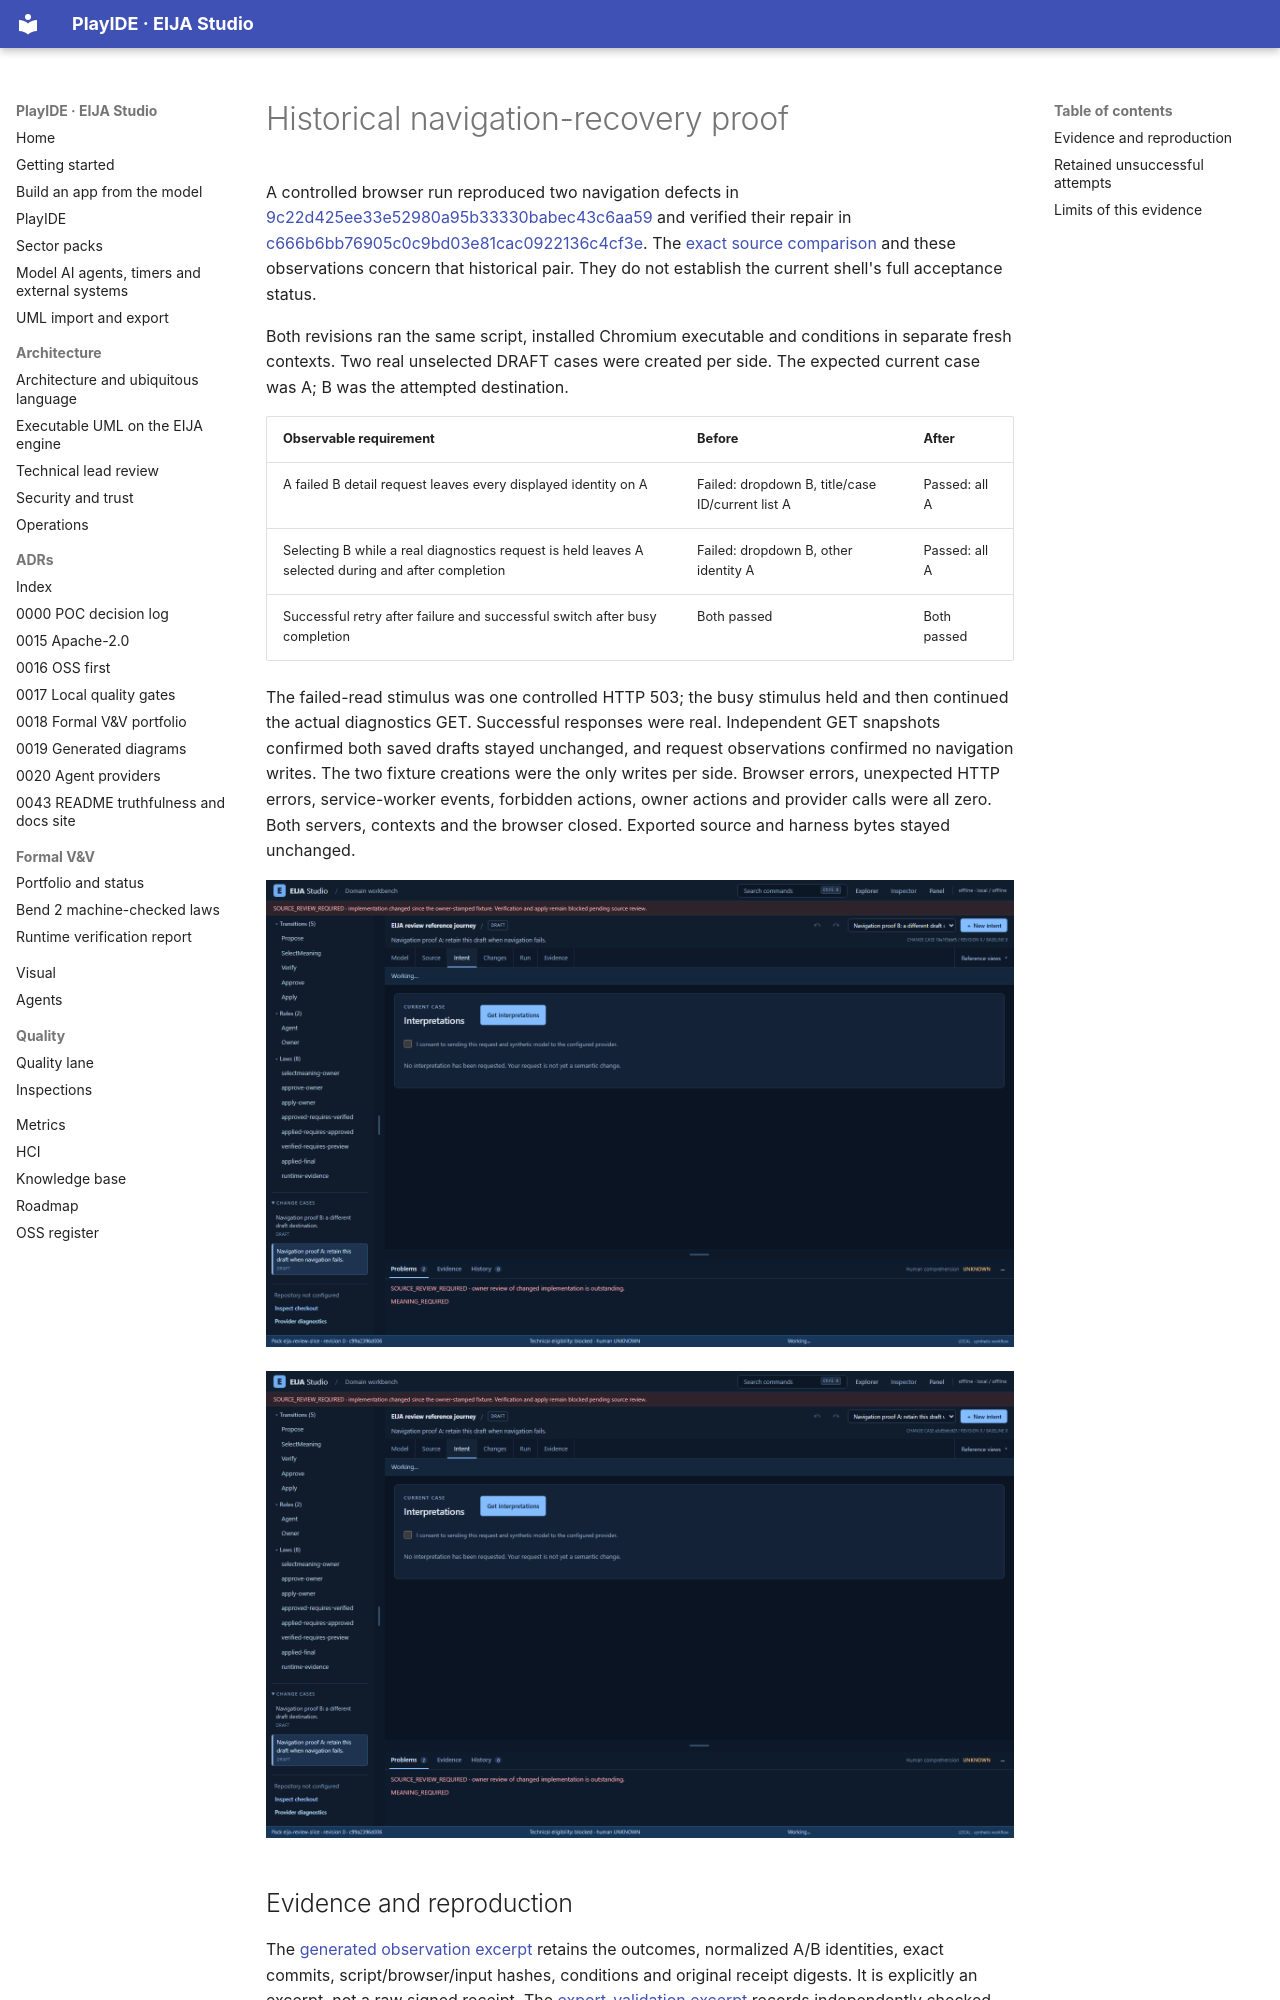

repository: 45ck/eija-studio · page: demos/2026-10-03-NAVIGATION-RECOVERY-PROOF/index.html · generator: mkdocs

# Historical navigation-recovery proof

A controlled browser run reproduced two navigation defects in [9c22d425ee33e52980a95b33330babec43c6aa59](https://github.com/45ck/eija-studio/commit/9c22d425ee33e52980a95b33330babec43c6aa59) and verified their repair in [c666b6bb76905c0c9bd03e81cac0922136c4cf3e](https://github.com/45ck/eija-studio/commit/c666b6bb76905c0c9bd03e81cac0922136c4cf3e). The [exact source comparison](https://github.com/45ck/eija-studio/compare/9c22d425ee33e52980a95b33330babec43c6aa59...c666b6bb76905c0c9bd03e81cac0922136c4cf3e) and these observations concern that historical pair. They do not establish the current shell's full acceptance status.

Both revisions ran the same script, installed Chromium executable and conditions in separate fresh contexts. Two real unselected DRAFT cases were created per side. The expected current case was A; B was the attempted destination.

| Observable requirement | Before | After |
| --- | --- | --- |
| A failed B detail request leaves every displayed identity on A | Failed: dropdown B, title/case ID/current list A | Passed: all A |
| Selecting B while a real diagnostics request is held leaves A selected during and after completion | Failed: dropdown B, other identity A | Passed: all A |
| Successful retry after failure and successful switch after busy completion | Both passed | Both passed |

The failed-read stimulus was one controlled HTTP 503; the busy stimulus held and then continued the actual diagnostics GET. Successful responses were real. Independent GET snapshots confirmed both saved drafts stayed unchanged, and request observations confirmed no navigation writes. The two fixture creations were the only writes per side. Browser errors, unexpected HTTP errors, service-worker events, forbidden actions, owner actions and provider calls were all zero. Both servers, contexts and the browser closed. Exported source and harness bytes stayed unchanged.

![Before: the dropdown shows B while the title and selected case list still show A](evidence/navigation-recovery-2026-10-03/before-busy.png)

![After: the dropdown, title and selected case list all show A](evidence/navigation-recovery-2026-10-03/after-busy.png)
